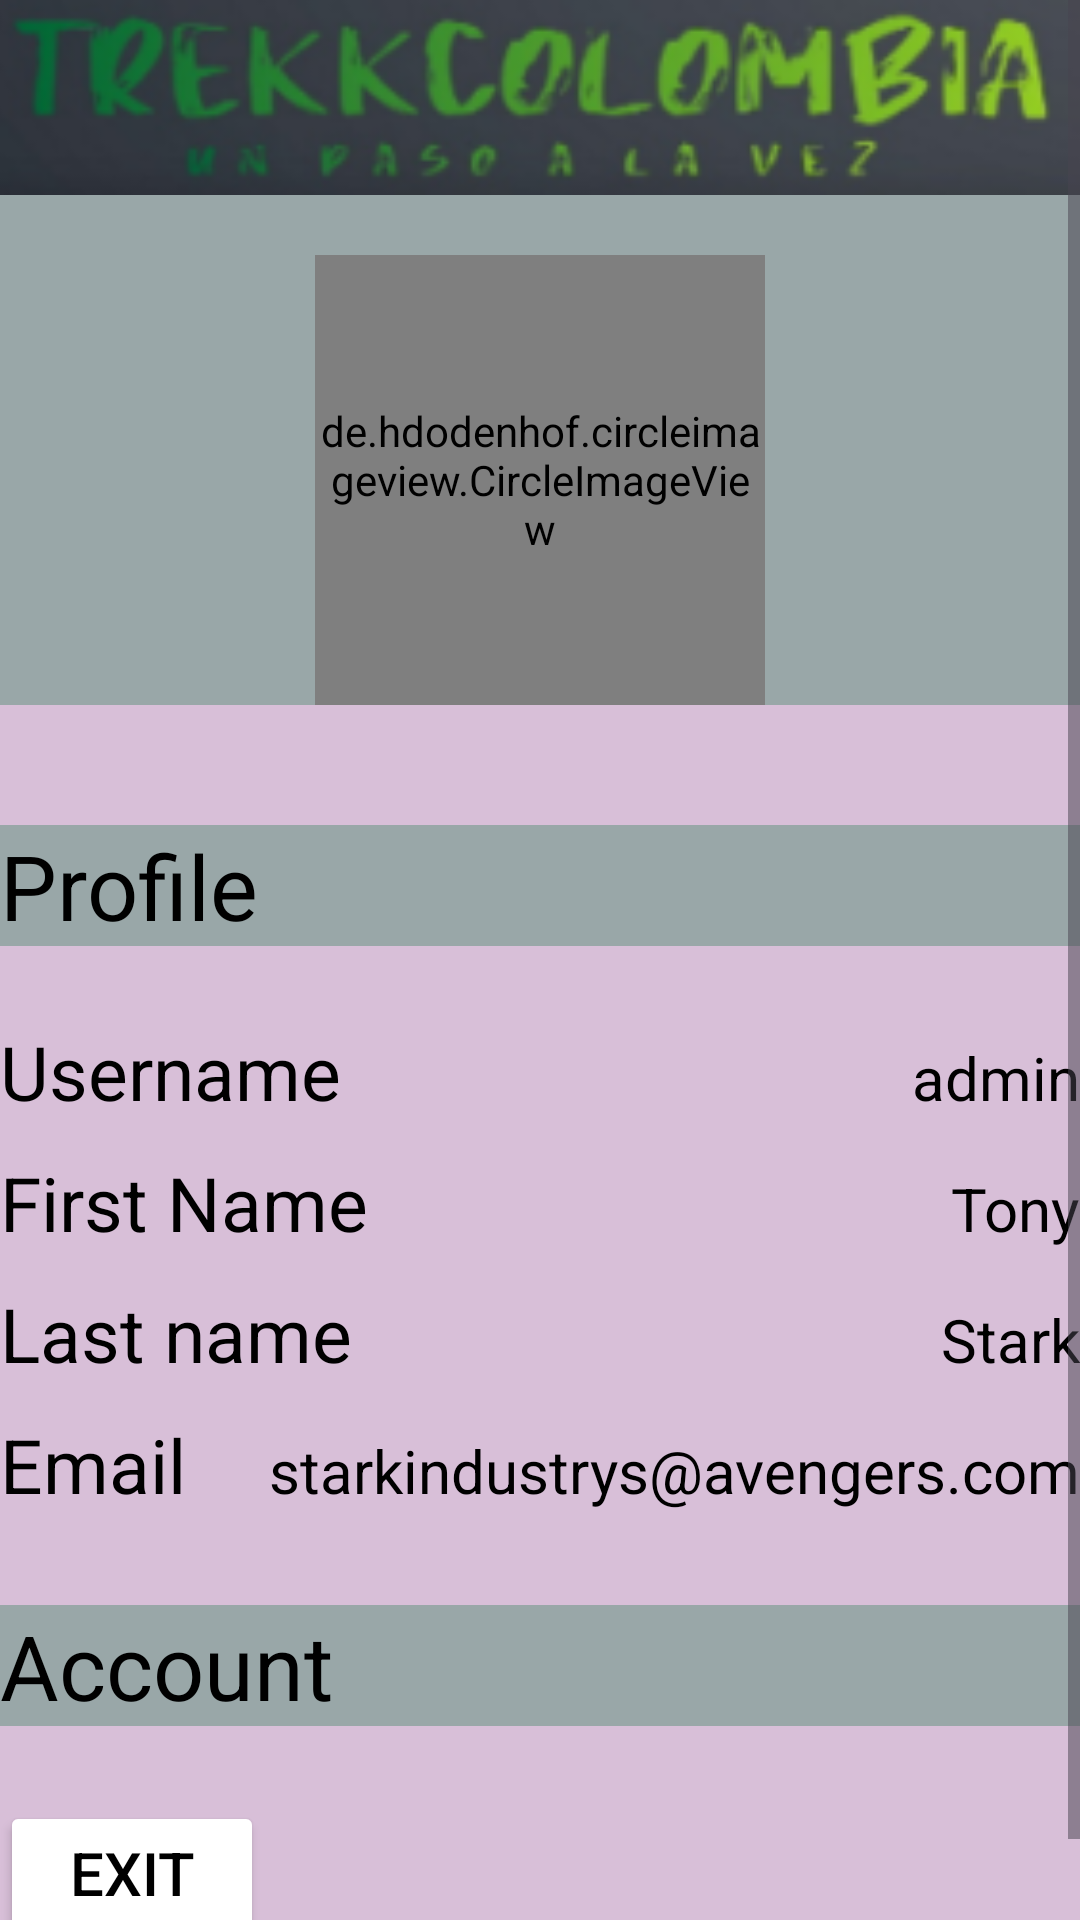

This screen was rendered from an Android layout file. Write that file and the resources it references.
<!-- AndroidManifest.xml: application theme Theme.Final_is2 -->
<!-- res/layout/activity_perfilconfig.xml -->
<?xml version="1.0" encoding="utf-8"?>
<ScrollView xmlns:android="http://schemas.android.com/apk/res/android"
    xmlns:app="http://schemas.android.com/apk/res-auto"
    xmlns:tools="http://schemas.android.com/tools"
    android:layout_width="match_parent"
    android:layout_height="wrap_content"
    android:background="@color/Thistle"
    android:orientation="vertical"
    tools:context=".MainActivity">
    <LinearLayout
        android:layout_width="match_parent"
        android:orientation="vertical"
        android:layout_height="wrap_content">


        <ImageView
            android:layout_width="match_parent"
            android:layout_height="65dp"
            android:scaleType="centerCrop"
            app:srcCompat="@drawable/titulo"></ImageView>

        <LinearLayout
            android:layout_width="match_parent"
            android:orientation="vertical"
            android:gravity="center"
            android:background="#99a7a8"
            android:layout_height="wrap_content">

            <de.hdodenhof.circleimageview.CircleImageView
                android:id="@+id/imagen"
                android:layout_width="150dp"
                android:layout_height="150dp"
                android:src="@drawable/usuario"
                android:layout_gravity="center"
                android:layout_marginTop="20dp"/>

        </LinearLayout>

        <Space
            android:layout_width="match_parent"
            android:layout_height="20dp"/>

        <LinearLayout
            android:layout_marginTop="20dp"
            android:orientation="vertical"
            android:layout_width="match_parent"
            android:layout_height="wrap_content">

            <TextView
                android:text="@string/Profile"
                android:textColor="@color/black"
                android:textSize="30sp"
                android:background="#99a7a8"
                android:layout_width="match_parent"
                android:layout_height="wrap_content">
            </TextView>

            <Space
                android:layout_width="match_parent"
                android:layout_height="25dp"/>

            <LinearLayout
                android:layout_width="match_parent"
                android:layout_height="wrap_content"
                android:orientation="horizontal">

                <TextView
                    android:layout_width="0dp"
                    android:layout_height="wrap_content"
                    android:layout_weight="1"
                    android:text="@string/Username"
                    android:textColor="@color/black"
                    android:textSize="25sp">

                </TextView>

                <TextView
                    android:layout_width="wrap_content"
                    android:layout_height="wrap_content"
                    android:text="@string/UsernameDB"
                    android:textColor="@color/black"
                    android:textSize="20sp">

                </TextView>

            </LinearLayout>

            <Space
                android:layout_width="match_parent"
                android:layout_height="10dp"/>

            <LinearLayout
                android:layout_width="match_parent"
                android:layout_height="wrap_content"
                android:orientation="horizontal">

                <TextView
                    android:layout_width="0dp"
                    android:layout_height="wrap_content"
                    android:layout_weight="1"
                    android:text="@string/First_name"
                    android:textColor="@color/black"
                    android:textSize="25sp">

                </TextView>

                <TextView
                    android:layout_width="wrap_content"
                    android:layout_height="wrap_content"
                    android:text="@string/First_nameDB"
                    android:textColor="@color/black"
                    android:textSize="20sp">

                </TextView>

            </LinearLayout>

            <Space
                android:layout_width="match_parent"
                android:layout_height="10dp"/>

            <LinearLayout
                android:layout_width="match_parent"
                android:layout_height="wrap_content"
                android:orientation="horizontal">

                <TextView
                    android:layout_width="0dp"
                    android:layout_height="wrap_content"
                    android:layout_weight="1"
                    android:text="@string/Last_name"
                    android:textColor="@color/black"
                    android:textSize="25sp">

                </TextView>

                <TextView
                    android:layout_width="wrap_content"
                    android:layout_height="wrap_content"
                    android:text="@string/Last_nameDB"
                    android:textColor="@color/black"
                    android:textSize="20sp">

                </TextView>

            </LinearLayout>

            <Space
                android:layout_width="match_parent"
                android:layout_height="10dp"/>

            <LinearLayout
                android:layout_width="match_parent"
                android:layout_height="wrap_content"
                android:orientation="horizontal">

                <TextView
                    android:layout_width="0dp"
                    android:layout_height="wrap_content"
                    android:layout_weight="1"
                    android:text="@string/Email"
                    android:textColor="@color/black"
                    android:textSize="25sp">

                </TextView>

                <TextView
                    android:layout_width="wrap_content"
                    android:layout_height="wrap_content"
                    android:text="@string/EmailDB"
                    android:textColor="@color/black"
                    android:textSize="20sp">

                </TextView>

            </LinearLayout>

            <Space
                android:layout_width="match_parent"
                android:layout_height="30dp"/>

            <TextView
                android:text="@string/Account"
                android:textColor="@color/black"
                android:textSize="30sp"
                android:background="#99a7a8"
                android:layout_width="match_parent"
                android:layout_height="wrap_content">
            </TextView>

            <Space
                android:layout_width="match_parent"
                android:layout_height="25dp"/>



            <Button
                android:id="@+id/Exit"
                android:layout_width="wrap_content"
                android:layout_height="wrap_content"
                android:hint="@string/btnExit"
                android:backgroundTint="@color/white"
                android:textColor="@color/black"
                android:textSize="20sp"
                android:text="@string/btnExit">

            </Button>

            <Space
                android:layout_width="match_parent"
                android:layout_height="20dp"/>





        </LinearLayout>


    </LinearLayout>

</ScrollView>
<!-- resources referenced by this layout -->
<resources>
  <color name="Thistle">#D8BFD8</color>
  <color name="black">#FF000000</color>
  <color name="white">#FFFFFFFF</color>
  <!-- drawable titulo: png bitmap (drawable, 20932 bytes) -->
  <!-- drawable usuario: jpg bitmap (drawable, 11732 bytes) -->
  <string name="Account">Account</string>
  <string name="Email">Email</string>
  <string name="EmailDB">starkindustrys@avengers.com</string>
  <string name="First_name">First Name</string>
  <string name="First_nameDB">Tony</string>
  <string name="Last_name">Last name</string>
  <string name="Last_nameDB">Stark</string>
  <string name="Profile">Profile</string>
  <string name="Username">Username</string>
  <string name="UsernameDB">admin</string>
  <string name="btnExit">Exit</string>
  <style name="Theme.Final_is2" parent="Base.Theme.Final_is2" />
  <style name="Base.Theme.Final_is2" parent="Theme.Material3.DayNight.NoActionBar">
          
          
      </style>
</resources>
